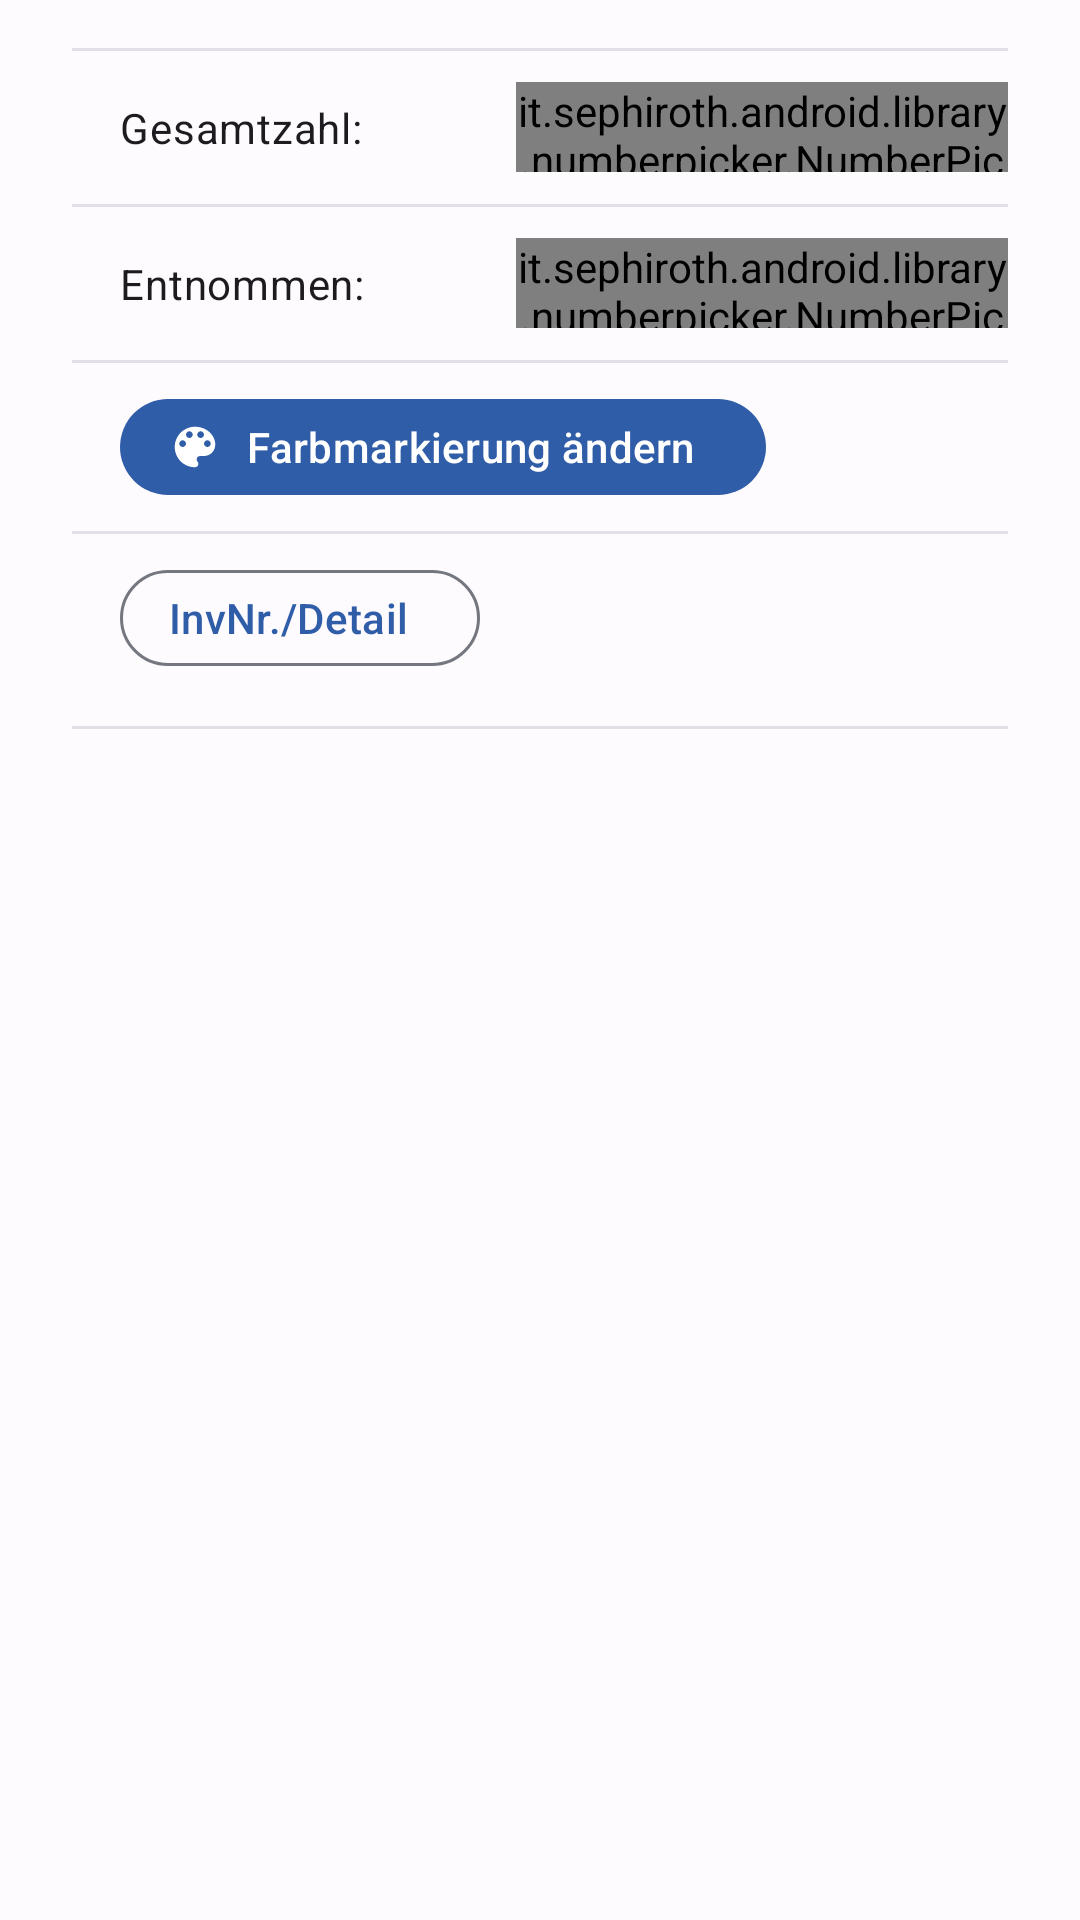

Android layout source for this screen:
<!-- AndroidManifest.xml: application theme Theme.Heros -->
<!-- res/layout/dialog_edit_item.xml -->
<?xml version="1.0" encoding="utf-8"?>
<FrameLayout xmlns:android="http://schemas.android.com/apk/res/android"
    xmlns:app="http://schemas.android.com/apk/res-auto"
    android:layout_width="match_parent"
    android:layout_height="wrap_content"
    android:paddingLeft="24dp"
    android:paddingRight="24dp">


    <LinearLayout
        android:layout_width="match_parent"
        android:orientation="vertical"
        android:paddingTop="16dp"
        android:layout_height="wrap_content">

        <com.google.android.material.divider.MaterialDivider
            android:id="@+id/divider"
            android:alpha="0.5"
            android:layout_width="match_parent"
            android:layout_height="wrap_content"/>

        <LinearLayout
            android:id="@+id/box_item_amount_container"
            android:layout_width="wrap_content"
            android:layout_height="wrap_content"
            android:gravity="center_vertical"
            android:orientation="horizontal">

            <TextView
                android:id="@+id/box_item_amount_label"
                android:layout_width="100dp"
                android:layout_height="wrap_content"
                android:layout_margin="16dp"
                android:text="@string/content_amount_title"
                android:textAppearance="?attr/textAppearanceBodyMedium" />

            <it.sephiroth.android.library.numberpicker.NumberPicker
                android:id="@+id/box_item_edit_amount"
                style="@style/NumberPicker.Filled"
                android:layout_width="wrap_content"
                android:layout_height="30dp"
                android:layout_marginStart="16dp"
                android:layout_marginTop="8dp"
                android:layout_marginBottom="8dp"
                android:progress="50"
                app:picker_editTextStyle="@style/numberPickerTextStyle"
                app:picker_max="1000"
                app:picker_min="0"
                app:picker_orientation="vertical"
                app:picker_stepSize="1"
                app:picker_tracker="exponential" />

        </LinearLayout>


        <com.google.android.material.divider.MaterialDivider
            android:id="@+id/divider1"
            android:alpha="0.5"
            android:layout_width="match_parent"
            android:layout_height="wrap_content"/>

        <LinearLayout
            android:id="@+id/box_item_edit_amount_taken_container"
            android:layout_width="wrap_content"
            android:layout_height="wrap_content"
            android:gravity="center_vertical"
            android:orientation="horizontal">

            <TextView
                android:id="@+id/box_item_edit_amount_taken_label"
                android:layout_width="100dp"
                android:layout_height="wrap_content"
                android:layout_margin="16dp"
                android:text="@string/content_availability_taken_title"
                android:textAppearance="?attr/textAppearanceBodyMedium" />

            <it.sephiroth.android.library.numberpicker.NumberPicker
                android:id="@+id/box_item_edit_amount_taken"
                style="@style/NumberPicker.Filled"
                android:layout_width="wrap_content"
                android:layout_height="30dp"
                android:layout_marginStart="16dp"
                android:layout_marginTop="8dp"
                android:layout_marginBottom="8dp"
                android:progress="0"
                app:picker_editTextStyle="@style/numberPickerTextStyle"
                app:picker_max="1000"
                app:picker_min="0"
                app:picker_orientation="vertical"
                app:picker_stepSize="1"
                app:picker_tracker="exponential" />

        </LinearLayout>

        <com.google.android.material.divider.MaterialDivider
            android:id="@+id/divider2"
            android:alpha="0.5"
            android:layout_width="match_parent"
            android:layout_height="wrap_content"/>

        <com.google.android.material.button.MaterialButton
            android:id="@+id/box_item_color_btn"
            style="@style/Widget.Material3.Button.Icon"
            app:icon="@drawable/ic_baseline_palette_24"
            android:layout_marginStart="16dp"
            android:layout_marginTop="8dp"
            android:layout_marginEnd="16dp"
            android:layout_marginBottom="8dp"
            android:layout_height="40dp"
            android:layout_width="wrap_content"
            android:layout_gravity="bottom|start"
            android:text="@string/edit_box_color" />

        <com.google.android.material.divider.MaterialDivider
            android:id="@+id/divider3"
            android:alpha="0.5"
            android:layout_width="match_parent"
            android:layout_height="wrap_content"/>

        <androidx.constraintlayout.widget.ConstraintLayout
            android:layout_width="match_parent"
            android:layout_height="match_parent">

            <com.google.android.material.button.MaterialButton
                android:id="@+id/box_item_invnum_btn"
                style="@style/Widget.Material3.Button.OutlinedButton.Icon"
                android:layout_width="wrap_content"
                android:layout_height="40dp"
                android:layout_gravity="bottom|end"
                android:layout_marginStart="16dp"
                android:layout_marginTop="8dp"
                android:layout_marginEnd="16dp"
                android:layout_marginBottom="8dp"
                android:text="@string/edit_item_invnum"
                app:icon="@drawable/ic_baseline_add_24"
                app:layout_constraintBottom_toBottomOf="parent"
                app:layout_constraintEnd_toEndOf="parent"
                app:layout_constraintHorizontal_bias="0.0"
                app:layout_constraintStart_toStartOf="parent"
                app:layout_constraintTop_toTopOf="parent" />

        </androidx.constraintlayout.widget.ConstraintLayout>

        <androidx.constraintlayout.widget.ConstraintLayout
            android:layout_width="match_parent"
            android:layout_height="match_parent">

            <LinearLayout
                android:id="@+id/box_item_invnums_container"
                android:layout_width="0dp"
                android:layout_height="wrap_content"
                android:orientation="vertical"
                app:layout_constraintBottom_toBottomOf="parent"
                app:layout_constraintEnd_toEndOf="parent"
                app:layout_constraintHorizontal_bias="0.0"
                app:layout_constraintStart_toStartOf="parent"
                app:layout_constraintTop_toTopOf="parent">

                <com.google.android.material.chip.ChipGroup
                    android:id="@+id/box_item_invnums"
                    android:layout_width="wrap_content"
                    android:layout_height="wrap_content"
                    android:layout_marginStart="16dp"
                    android:layout_marginEnd="16dp"
                    android:layout_marginBottom="8dp"
                    app:chipSpacingHorizontal="6dp"
                    app:chipSpacingVertical="-8dp">

                </com.google.android.material.chip.ChipGroup>

            </LinearLayout>

        </androidx.constraintlayout.widget.ConstraintLayout>

        <com.google.android.material.divider.MaterialDivider
            android:id="@+id/divider4"
            android:alpha="0.5"
            android:layout_width="match_parent"
            android:layout_height="wrap_content"/>

    </LinearLayout>
</FrameLayout>
<!-- resources referenced by this layout -->
<resources>
  <!-- drawable ic_baseline_palette_24 (drawable) -->
  <vector android:height="24dp"
      android:tint="?attr/colorControlNormal"
      android:viewportHeight="24" android:viewportWidth="24"
      android:width="24dp" xmlns:android="http://schemas.android.com/apk/res/android">
      <path android:fillColor="@android:color/white" android:pathData="M12,3c-4.97,0 -9,4.03 -9,9s4.03,9 9,9c0.83,0 1.5,-0.67 1.5,-1.5 0,-0.39 -0.15,-0.74 -0.39,-1.01 -0.23,-0.26 -0.38,-0.61 -0.38,-0.99 0,-0.83 0.67,-1.5 1.5,-1.5L16,16c2.76,0 5,-2.24 5,-5 0,-4.42 -4.03,-8 -9,-8zM6.5,12c-0.83,0 -1.5,-0.67 -1.5,-1.5S5.67,9 6.5,9 8,9.67 8,10.5 7.33,12 6.5,12zM9.5,8C8.67,8 8,7.33 8,6.5S8.67,5 9.5,5s1.5,0.67 1.5,1.5S10.33,8 9.5,8zM14.5,8c-0.83,0 -1.5,-0.67 -1.5,-1.5S13.67,5 14.5,5s1.5,0.67 1.5,1.5S15.33,8 14.5,8zM17.5,12c-0.83,0 -1.5,-0.67 -1.5,-1.5S16.67,9 17.5,9s1.5,0.67 1.5,1.5 -0.67,1.5 -1.5,1.5z"/>
  </vector>
  <string name="content_amount_title">Gesamtzahl:</string>
  <string name="content_availability_taken_title">Entnommen:</string>
  <string name="edit_box_color">Farbmarkierung ändern</string>
  <string name="edit_item_invnum">InvNr./Detail</string>
  <style name="numberPickerTextStyle" parent="NumberPicker.EditTextStyle">
          <item name="android:textStyle">bold</item>
      </style>
  <color name="md_theme_light_primary">#305DA8</color>
  <color name="md_theme_light_onPrimary">#FFFFFF</color>
  <color name="md_theme_light_primaryContainer">#D8E2FF</color>
  <color name="md_theme_light_onPrimaryContainer">#001A41</color>
  <color name="md_theme_light_secondary">#666000</color>
  <color name="md_theme_light_onSecondary">#FFFFFF</color>
  <color name="md_theme_light_secondaryContainer">#F3E700</color>
  <color name="md_theme_light_onSecondaryContainer">#1E1C00</color>
  <color name="md_theme_light_tertiary">#715574</color>
  <color name="md_theme_light_onTertiary">#FFFFFF</color>
  <color name="md_theme_light_tertiaryContainer">#FBD7FC</color>
  <color name="md_theme_light_onTertiaryContainer">#29132D</color>
  <color name="md_theme_light_error">#BA1A1A</color>
  <color name="md_theme_light_errorContainer">#FFDAD6</color>
  <color name="md_theme_light_onError">#FFFFFF</color>
  <color name="md_theme_light_onErrorContainer">#410002</color>
  <color name="md_theme_light_background">#FEFBFF</color>
  <color name="md_theme_light_onBackground">#1B1B1F</color>
  <color name="md_theme_light_surface">#FEFBFF</color>
  <color name="md_theme_light_onSurface">#1B1B1F</color>
  <color name="md_theme_light_surfaceVariant">#E1E2EC</color>
  <color name="md_theme_light_onSurfaceVariant">#44474F</color>
  <color name="md_theme_light_outline">#74777F</color>
  <color name="md_theme_light_inverseOnSurface">#F2F0F4</color>
  <color name="md_theme_light_inverseSurface">#2F3033</color>
  <color name="md_theme_light_surfaceTint">#305DA8</color>
  <color name="md_theme_light_inversePrimary">#ADC7FF</color>
  <color name="transparent">#00FFFFFF</color>
</resources>
